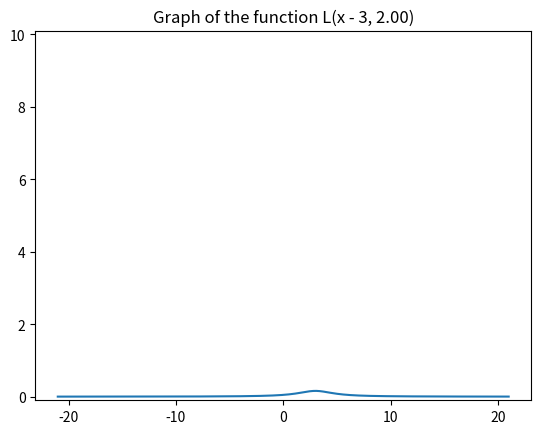
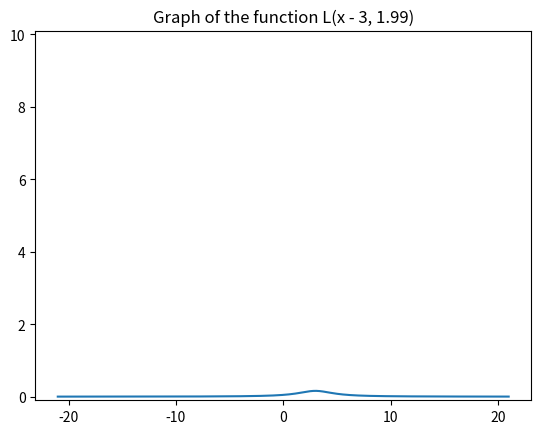
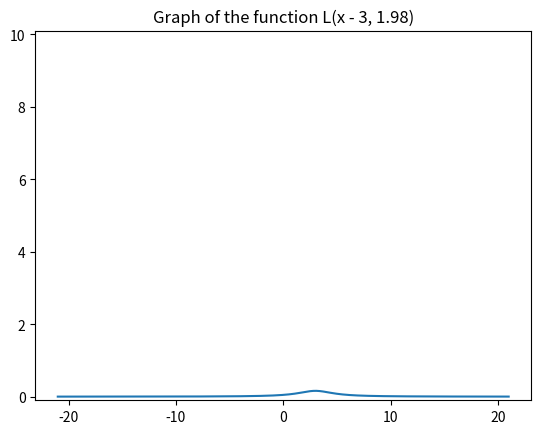
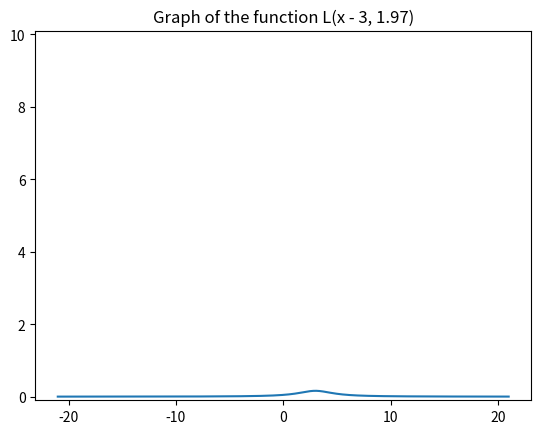
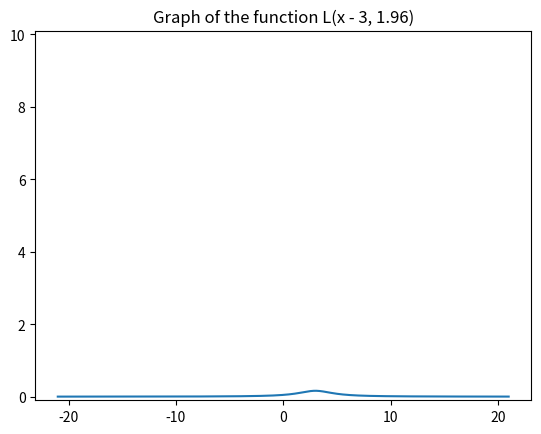
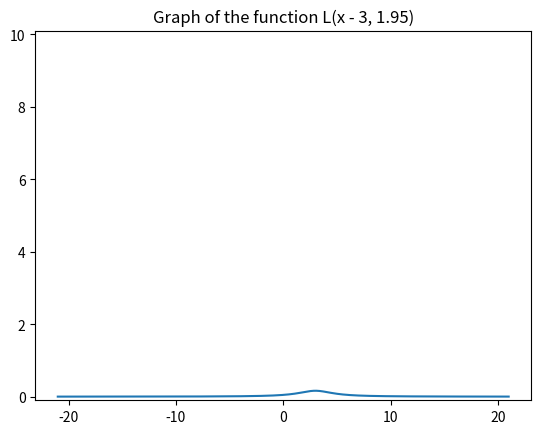
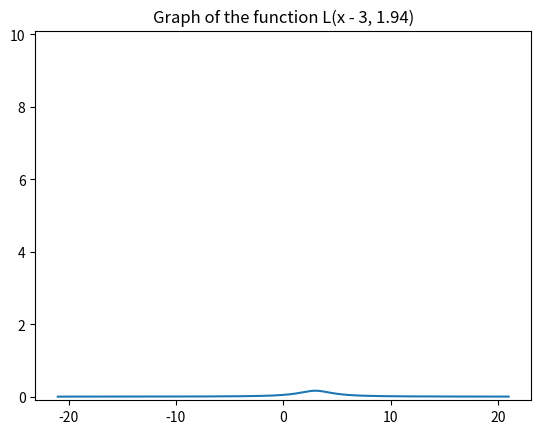
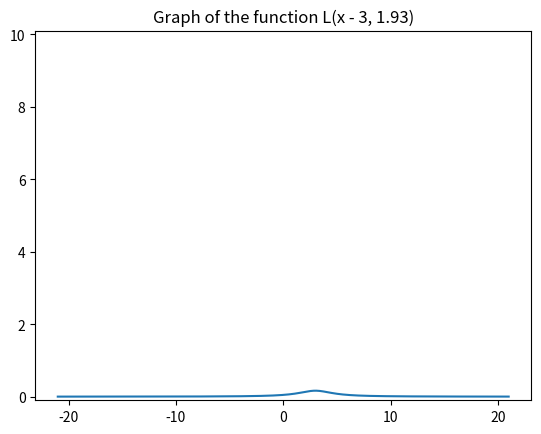
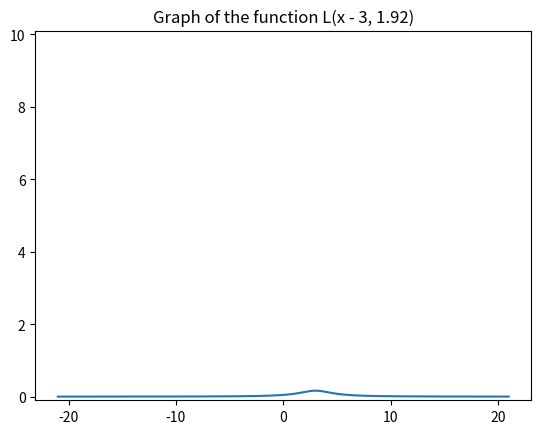
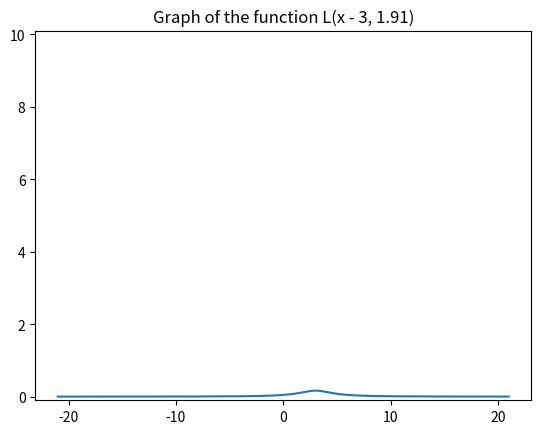
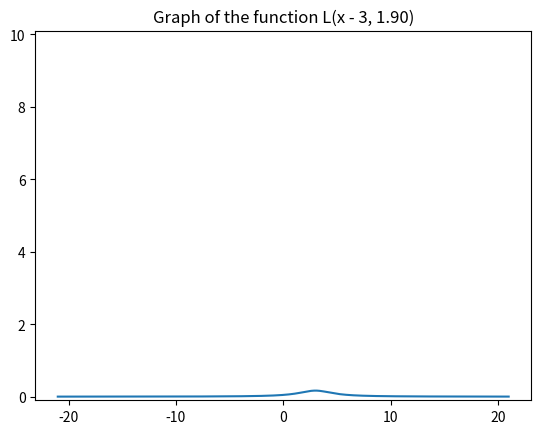
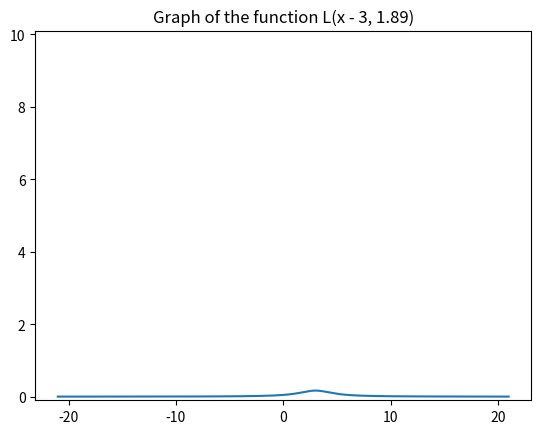
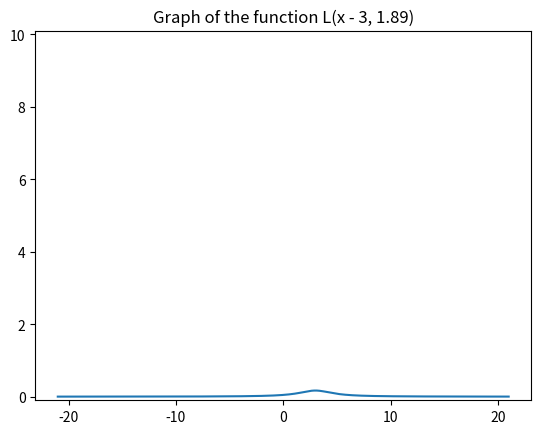
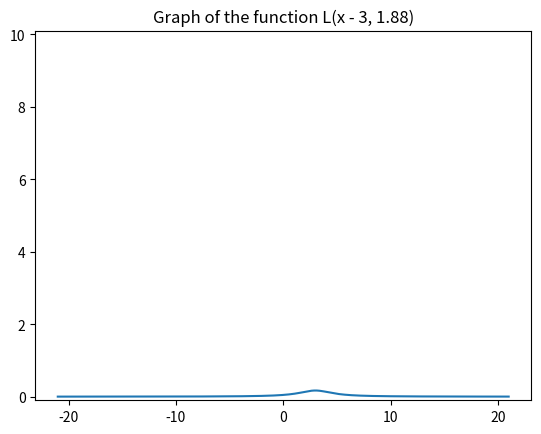
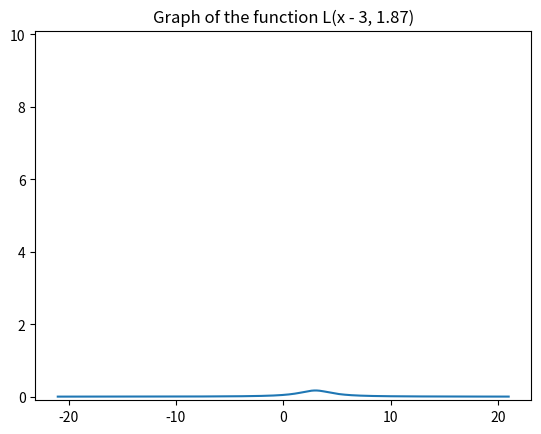
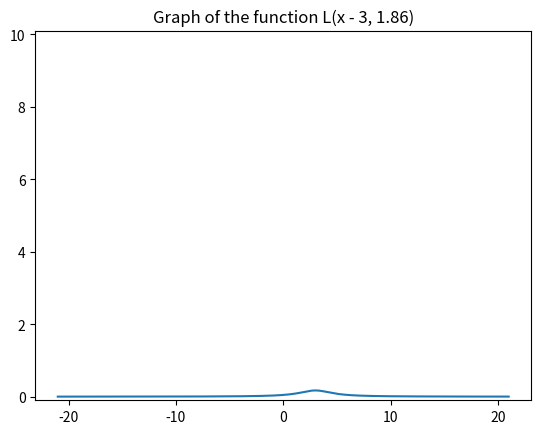

These charts were generated, in order, by the following Python code:
import numpy as np
import matplotlib.pyplot as plt

def L(x, n):
    if n > 0:
        return 1 / np.pi * n / ((x)**2 + n**2)
    elif n <= 0:
        return 0

def g(x, a):
    return np.where(np.abs(x) <= a, 1/(2*a), 0)

def main():
    x = np.linspace(-21, 21, 1000)

    for n in np.linspace(2, 0.1, 200):
        a = 3 # x-value of the peak of the dirac delta function
        y = L(x - a, n)
        plt.plot(x, y)
        plt.ylim(-0.1, 10.1)
        plt.title(f'Graph of the function L(x - {a}, {n:.2f})')
        plt.draw()
        plt.pause(0.01)
        plt.clf()

    plt.show() # Keeps the plot open until the user closes it

if __name__ == '__main__':
    main()
